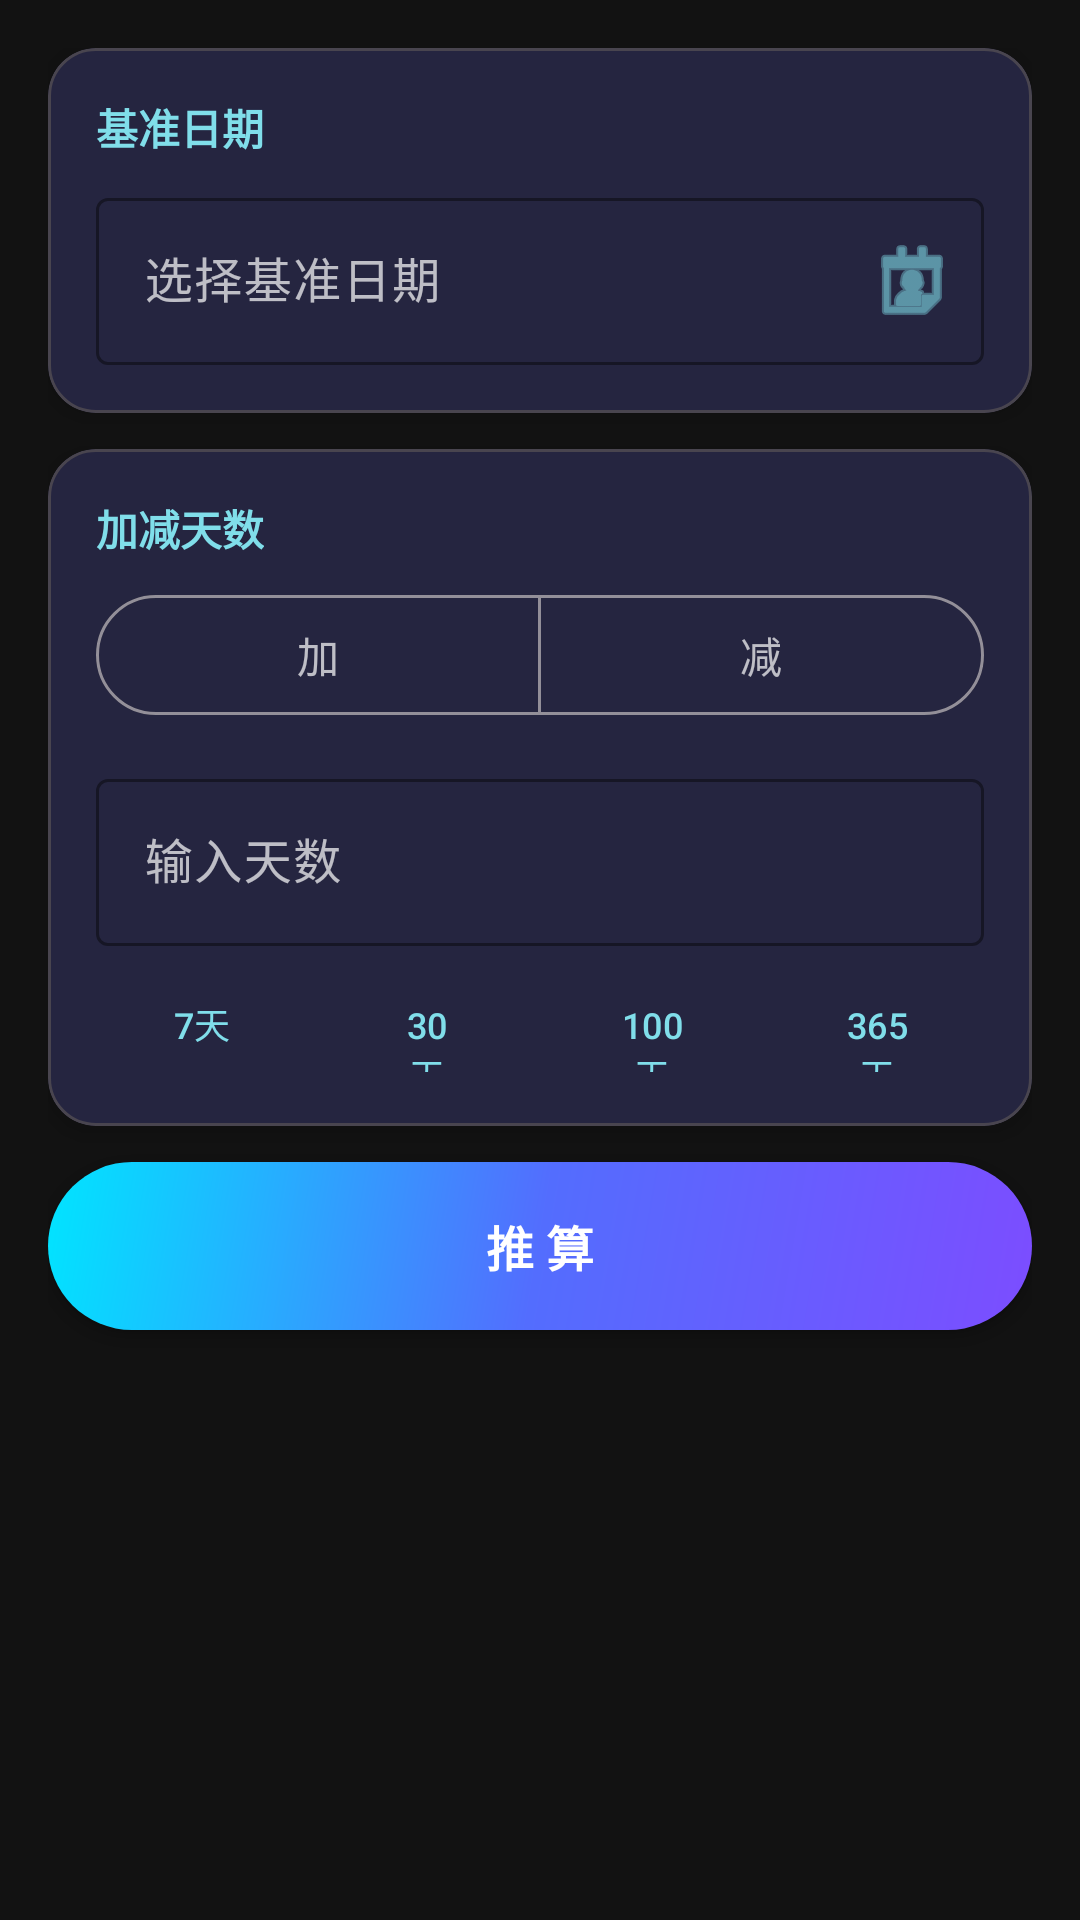

Reconstruct the res/layout file that produces this screen, plus the resources it refers to.
<!-- AndroidManifest.xml: application theme Theme.DateCalculator -->
<!-- res/layout/fragment_date_calc.xml -->
<?xml version="1.0" encoding="utf-8"?>
<ScrollView xmlns:android="http://schemas.android.com/apk/res/android"
    xmlns:app="http://schemas.android.com/apk/res-auto"
    android:layout_width="match_parent"
    android:layout_height="match_parent"
    android:background="@color/background_dark"
    android:fillViewport="true">

    <LinearLayout
        android:layout_width="match_parent"
        android:layout_height="wrap_content"
        android:orientation="vertical"
        android:padding="16dp">

        
        <com.google.android.material.card.MaterialCardView
            android:layout_width="match_parent"
            android:layout_height="wrap_content"
            app:cardBackgroundColor="@color/card_dark"
            app:cardCornerRadius="16dp"
            app:cardElevation="4dp"
            android:layout_marginBottom="12dp">

            <LinearLayout
                android:layout_width="match_parent"
                android:layout_height="wrap_content"
                android:orientation="vertical"
                android:padding="16dp">

                <TextView
                    android:layout_width="wrap_content"
                    android:layout_height="wrap_content"
                    android:text="@string/base_date"
                    android:textColor="@color/cyan_200"
                    android:textSize="14sp"
                    android:textStyle="bold"
                    android:layout_marginBottom="8dp" />

                <com.google.android.material.textfield.TextInputLayout
                    android:id="@+id/baseDateLayout"
                    android:layout_width="match_parent"
                    android:layout_height="wrap_content"
                    android:hint="选择基准日期"
                    app:boxStrokeColor="@color/purple_500"
                    app:hintTextColor="@color/cyan_200"
                    app:endIconMode="custom"
                    app:endIconDrawable="@android:drawable/ic_menu_my_calendar"
                    app:endIconTint="@color/cyan_200"
                    style="@style/Widget.Material3.TextInputLayout.OutlinedBox">

                    <com.google.android.material.textfield.TextInputEditText
                        android:id="@+id/baseDateInput"
                        android:layout_width="match_parent"
                        android:layout_height="wrap_content"
                        android:inputType="none"
                        android:focusable="false"
                        android:textColor="@color/text_primary"
                        android:clickable="true" />
                </com.google.android.material.textfield.TextInputLayout>
            </LinearLayout>
        </com.google.android.material.card.MaterialCardView>

        
        <com.google.android.material.card.MaterialCardView
            android:layout_width="match_parent"
            android:layout_height="wrap_content"
            app:cardBackgroundColor="@color/card_dark"
            app:cardCornerRadius="16dp"
            app:cardElevation="4dp"
            android:layout_marginBottom="12dp">

            <LinearLayout
                android:layout_width="match_parent"
                android:layout_height="wrap_content"
                android:orientation="vertical"
                android:padding="16dp">

                <TextView
                    android:layout_width="wrap_content"
                    android:layout_height="wrap_content"
                    android:text="加减天数"
                    android:textColor="@color/cyan_200"
                    android:textSize="14sp"
                    android:textStyle="bold"
                    android:layout_marginBottom="8dp" />

                
                <com.google.android.material.button.MaterialButtonToggleGroup
                    android:id="@+id/toggleAddSubtract"
                    android:layout_width="match_parent"
                    android:layout_height="wrap_content"
                    android:layout_marginBottom="12dp"
                    app:singleSelection="true"
                    app:selectionRequired="true">

                    <com.google.android.material.button.MaterialButton
                        android:id="@+id/btnAdd"
                        style="@style/Widget.Material3.Button.OutlinedButton"
                        android:layout_width="0dp"
                        android:layout_height="wrap_content"
                        android:layout_weight="1"
                        android:text="@string/add"
                        android:textColor="@color/text_secondary" />

                    <com.google.android.material.button.MaterialButton
                        android:id="@+id/btnSubtract"
                        style="@style/Widget.Material3.Button.OutlinedButton"
                        android:layout_width="0dp"
                        android:layout_height="wrap_content"
                        android:layout_weight="1"
                        android:text="@string/subtract"
                        android:textColor="@color/text_secondary" />
                </com.google.android.material.button.MaterialButtonToggleGroup>

                
                <com.google.android.material.textfield.TextInputLayout
                    android:id="@+id/daysInputLayout"
                    android:layout_width="match_parent"
                    android:layout_height="wrap_content"
                    android:hint="输入天数"
                    app:boxStrokeColor="@color/purple_500"
                    app:hintTextColor="@color/cyan_200"
                    style="@style/Widget.Material3.TextInputLayout.OutlinedBox">

                    <com.google.android.material.textfield.TextInputEditText
                        android:id="@+id/daysInput"
                        android:layout_width="match_parent"
                        android:layout_height="wrap_content"
                        android:inputType="number"
                        android:textColor="@color/text_primary" />
                </com.google.android.material.textfield.TextInputLayout>

                
                <LinearLayout
                    android:layout_width="match_parent"
                    android:layout_height="wrap_content"
                    android:orientation="horizontal"
                    android:layout_marginTop="8dp">

                    <Button
                        android:id="@+id/btnQuick7"
                        style="@style/Widget.ShortcutButton"
                        android:layout_width="0dp"
                        android:layout_height="36dp"
                        android:layout_weight="1"
                        android:text="7天"
                        android:layout_marginEnd="4dp"
                        android:minWidth="0dp"
                        android:textSize="12sp" />

                    <Button
                        android:id="@+id/btnQuick30"
                        style="@style/Widget.ShortcutButton"
                        android:layout_width="0dp"
                        android:layout_height="36dp"
                        android:layout_weight="1"
                        android:text="30天"
                        android:layout_marginEnd="4dp"
                        android:minWidth="0dp"
                        android:textSize="12sp" />

                    <Button
                        android:id="@+id/btnQuick100"
                        style="@style/Widget.ShortcutButton"
                        android:layout_width="0dp"
                        android:layout_height="36dp"
                        android:layout_weight="1"
                        android:text="100天"
                        android:layout_marginEnd="4dp"
                        android:minWidth="0dp"
                        android:textSize="12sp" />

                    <Button
                        android:id="@+id/btnQuick365"
                        style="@style/Widget.ShortcutButton"
                        android:layout_width="0dp"
                        android:layout_height="36dp"
                        android:layout_weight="1"
                        android:text="365天"
                        android:minWidth="0dp"
                        android:textSize="12sp" />
                </LinearLayout>
            </LinearLayout>
        </com.google.android.material.card.MaterialCardView>

        
        <Button
            android:id="@+id/btnCalcDate"
            android:layout_width="match_parent"
            android:layout_height="56dp"
            android:text="推 算"
            android:background="@drawable/ripple_button"
            android:textColor="@color/text_primary"
            android:textSize="16sp"
            android:textStyle="bold"
            android:layout_marginBottom="16dp" />

        
        <com.google.android.material.card.MaterialCardView
            android:id="@+id/calcResultCard"
            android:layout_width="match_parent"
            android:layout_height="wrap_content"
            app:cardBackgroundColor="@color/card_dark"
            app:cardCornerRadius="16dp"
            app:cardElevation="4dp"
            android:visibility="gone">

            <LinearLayout
                android:layout_width="match_parent"
                android:layout_height="wrap_content"
                android:orientation="vertical"
                android:padding="20dp"
                android:gravity="center">

                <TextView
                    android:layout_width="wrap_content"
                    android:layout_height="wrap_content"
                    android:text="@string/result_date"
                    android:textColor="@color/purple_200"
                    android:textSize="14sp"
                    android:layout_marginBottom="8dp" />

                <TextView
                    android:id="@+id/resultDateText"
                    android:layout_width="wrap_content"
                    android:layout_height="wrap_content"
                    android:textAppearance="@style/TextAppearance.ResultNumber"
                    android:textSize="28sp"
                    android:layout_marginBottom="4dp" />

                <TextView
                    android:id="@+id/resultWeekdayText"
                    android:layout_width="wrap_content"
                    android:layout_height="wrap_content"
                    android:textColor="@color/text_secondary"
                    android:textSize="16sp"
                    android:layout_marginBottom="8dp" />

                <TextView
                    android:id="@+id/resultLunarText"
                    android:layout_width="wrap_content"
                    android:layout_height="wrap_content"
                    android:textColor="@color/cyan_200"
                    android:textSize="14sp" />
            </LinearLayout>
        </com.google.android.material.card.MaterialCardView>
    </LinearLayout>
</ScrollView>
<!-- resources referenced by this layout -->
<resources>
  <color name="background_dark">#121212</color>
  <color name="card_dark">#252540</color>
  <color name="cyan_200">#80DEEA</color>
  <color name="purple_200">#CE93D8</color>
  <color name="purple_500">#9C27B0</color>
  <color name="text_primary">#FFFFFFFF</color>
  <color name="text_secondary">#B3FFFFFF</color>
  <!-- drawable ripple_button (drawable) -->
  <?xml version="1.0" encoding="utf-8"?>
  <ripple xmlns:android="http://schemas.android.com/apk/res/android"
      android:color="@color/button_ripple">
      <item android:id="@android:id/mask">
          <shape android:shape="rectangle">
              <solid android:color="#FFFFFF" />
              <corners android:radius="28dp" />
          </shape>
      </item>
      <item>
          <shape android:shape="rectangle">
              <gradient
                  android:startColor="@color/gradient_start"
                  android:centerColor="@color/gradient_center"
                  android:endColor="@color/gradient_end"
                  android:angle="135" />
              <corners android:radius="28dp" />
          </shape>
      </item>
  </ripple>
  <string name="add">加</string>
  <string name="base_date">基准日期</string>
  <string name="result_date">目标日期</string>
  <string name="subtract">减</string>
  <style name="TextAppearance.ResultNumber" parent="TextAppearance.Material3.DisplaySmall">
          <item name="android:textColor">@color/cyan_200</item>
          <item name="android:textStyle">bold</item>
      </style>
  <style name="Widget.ShortcutButton" parent="Widget.Material3.Button.OutlinedButton">
          <item name="android:textColor">@color/cyan_200</item>
          <item name="android:textSize">12sp</item>
          <item name="strokeColor">@color/purple_500</item>
          <item name="strokeWidth">1dp</item>
          <item name="cornerRadius">20dp</item>
      </style>
  <style name="Theme.DateCalculator" parent="Theme.Material3.Dark.NoActionBar">
          <item name="colorPrimary">@color/purple_200</item>
          <item name="colorPrimaryContainer">@color/purple_700</item>
          <item name="colorSecondary">@color/cyan_200</item>
          <item name="colorSecondaryContainer">@color/cyan_700</item>
          <item name="colorTertiary">@color/gradient_end</item>
          <item name="android:colorBackground">@color/background_dark</item>
          <item name="colorSurface">@color/surface_dark</item>
          <item name="colorSurfaceVariant">@color/surface_variant_dark</item>
          <item name="colorOnPrimary">@color/text_primary</item>
          <item name="colorOnSecondary">@color/text_primary</item>
          <item name="colorOnSurface">@color/text_primary</item>
          <item name="colorOnBackground">@color/text_primary</item>
          <item name="colorOnSurfaceVariant">@color/text_secondary</item>
          <item name="android:statusBarColor">@color/background_dark</item>
          <item name="android:navigationBarColor">@color/surface_dark</item>
          <item name="android:windowLightStatusBar">false</item>
      </style>
  <color name="button_ripple">#40FFFFFF</color>
  <color name="gradient_start">#7C4DFF</color>
  <color name="gradient_center">#536DFE</color>
  <color name="gradient_end">#00E5FF</color>
  <color name="purple_700">#7B1FA2</color>
  <color name="cyan_700">#0097A7</color>
  <color name="surface_dark">#1E1E2E</color>
  <color name="surface_variant_dark">#2D2D44</color>
</resources>
